Photos from the image-classification dataset "60_20_20segmented" in the GitHub repository Sanjana-aravindan/Plant-leaf-disease-classification. Its 38 classes are: apple frogeye spot, apple scab, apple cedar apple rust, apple healthy, blueberry healthy, cherry powdery mildew, cherry healthy, corn cercospora gray leaf spot, corn common rust, corn northern leaf blight, corn healthy, grape black rot, grape esca black measles, grape leaf blight isariopsis leaf spot markers, grape healthy, orange huanglongbing citrus greening, peach bacterial spot, peach healthy, bell pepper bacterial spot, bell pepper healthy, potato early blight, potato late blight, potato healthy, raspberry healthy, soybean healthy, squash powdery mildew, strawberry leaf scorch, strawberry healthy, tomato bacterial spot, tomato early blight, tomato late blight, tomato leaf mold, tomato septoria leaf spot, tomato two-spotted spider mite, tomato target spot, tomato yellow leaf curl virus, tomato mosaic virus, tomato healthy.

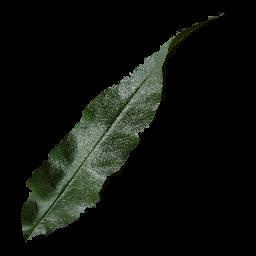
Label: peach healthy

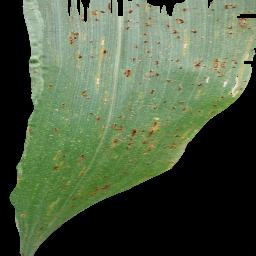
Label: corn common rust

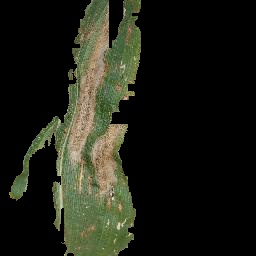
Label: corn northern leaf blight

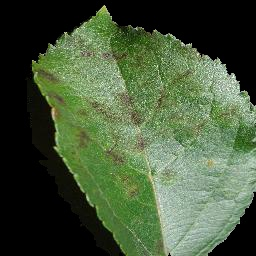
Label: apple scab

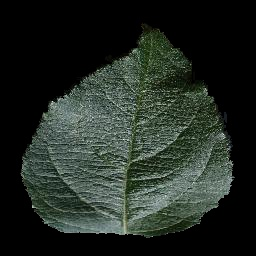
Label: apple healthy

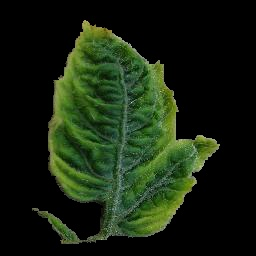
Label: tomato yellow leaf curl virus
